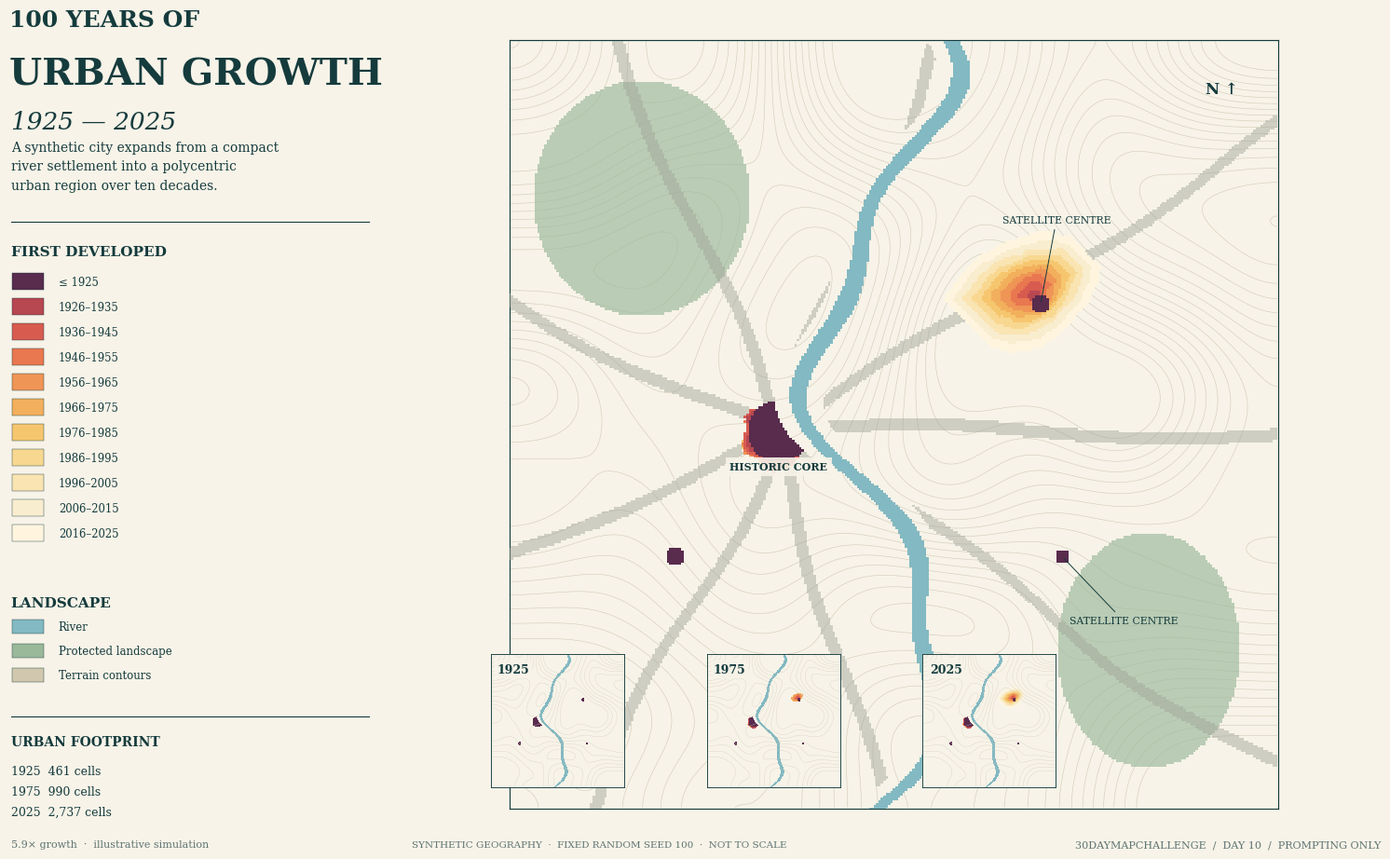

This chart was generated by the following Python code: (Note: this script raises an exception after producing the figure.)
"""Reproducible synthetic urban-growth simulation and cartographic export.

"""
from pathlib import Path
import numpy as np
import matplotlib.pyplot as plt
from matplotlib.colors import ListedColormap, BoundaryNorm
from matplotlib.patches import Patch, Rectangle
from scipy.ndimage import gaussian_filter, distance_transform_edt, binary_dilation

SEED = 100
rng = np.random.default_rng(SEED)
n = 320
y, x = np.mgrid[0:n, 0:n]
river_x = 153 + 27 * np.sin(y / 39) + 8 * np.sin(y / 15)
river = np.abs(x - river_x) < (3.2 + 1.2 * np.sin(y / 26) ** 2)
river_buffer = np.abs(x - river_x) < 10
hills = gaussian_filter(rng.normal(size=(n, n)), 28)
hills = (hills - hills.min()) / (hills.max() - hills.min())
protected = ((x - 55) ** 2 / 45 ** 2 + (y - 254) ** 2 / 49 ** 2 < 1) | (
            (x - 266) ** 2 / 38 ** 2 + (y - 66) ** 2 / 49 ** 2 < 1)
blocked = river_buffer | protected | (hills > 0.87)
cx, cy = 112, 157
angles = np.deg2rad([0, 31, 68, 112, 154, 205, 244, 285, 326])
roads = np.zeros((n, n), bool)
for a in angles:
    t = np.linspace(0, 310, 1300)
    xx = cx + t * np.cos(a) + 4 * np.sin(t / 28 + a * 3)
    yy = cy + t * np.sin(a) + 3 * np.sin(t / 35 + a)
    ix = np.rint(xx).astype(int);
    iy = np.rint(yy).astype(int)
    ok = (ix >= 0) & (ix < n) & (iy >= 0) & (iy < n)
    roads[iy[ok], ix[ok]] = True
roads = binary_dilation(roads, iterations=2)
roads[river_buffer] = False
road_distance = distance_transform_edt(~roads)
urban = np.zeros((n, n), bool)
for px, py, r in [(112, 157, 13), (69, 105, 4), (221, 210, 4), (230, 105, 3)]:
    urban |= ((x - px) ** 2 + (y - py) ** 2 < r * r)
urban &= ~blocked
snapshots = [urban.copy()]
for decade in range(1, 11):
    proximity = gaussian_filter(urban.astype(float), sigma=7)
    proximity /= max(proximity.max(), 1e-9)
    adjacency = binary_dilation(urban, iterations=4) & ~urban
    satellite = np.exp(-((x - 221) ** 2 + (y - 210) ** 2) / (2 * 38 ** 2)) + np.exp(
        -((x - 230) ** 2 + (y - 105) ** 2) / (2 * 35 ** 2))
    road_bonus = np.exp(-road_distance / 12)
    noise = gaussian_filter(rng.random((n, n)), 1.8)
    noise = (noise - noise.min()) / (noise.max() - noise.min())
    suitability = (0.43 * proximity + 0.22 * road_bonus + 0.16 * (1 - hills) + 0.10 * noise + 0.09 * satellite)
    suitability -= 0.12 * np.maximum(0, decade - 5) / 5 * np.exp(-((x - cx) ** 2 + (y - cy) ** 2) / (2 * 25 ** 2))
    eligible = adjacency & ~blocked
    count = min(int(urban.sum() * (0.13 + 0.012 * decade)), int(eligible.sum()))
    vals = np.where(eligible, suitability, -np.inf).ravel()
    if count:
        selected = np.argpartition(vals, -count)[-count:]
        urban.ravel()[selected] = True
    snapshots.append(urban.copy())
arrival = np.full((n, n), np.nan)
arrival[snapshots[0]] = 0
for decade in range(1, 11):
    arrival[snapshots[decade] & ~snapshots[decade - 1]] = decade

BG = '#f7f3e8';
INK = '#153b3d';
MUTED = '#607573';
WATER = '#83b9c2';
GREEN = '#9ab89a'
COLORS = ['#592b4d', '#b74751', '#d85b50', '#e97750', '#ef9556', '#f2af5c', '#f6c66f', '#f8d891', '#f9e4b2', '#f9edcf',
          '#fff5df']
CMAP = ListedColormap(COLORS)
NORM = BoundaryNorm(np.arange(-.5, 11.5), len(COLORS))
plt.rcParams.update({'font.family': 'DejaVu Serif', 'savefig.facecolor': BG})
fig = plt.figure(figsize=(16, 10), facecolor=BG)
# Left editorial panel and one large main map
fig.text(.045, .925, '100 YEARS OF', fontsize=18, color=INK, weight='bold')
fig.text(.045, .862, 'URBAN GROWTH', fontsize=29, color=INK, weight='bold')
fig.text(.046, .815, '1925 — 2025', fontsize=19, color=INK, style='italic')
fig.text(.046, .750,
         'A synthetic city expands from a compact\nriver settlement into a polycentric\nurban region over ten decades.',
         fontsize=10, color=INK, linespacing=1.6)
fig.add_artist(plt.Line2D([.046, .286], [.715, .715], transform=fig.transFigure, color=INK, lw=.8))
fig.text(.046, .679, 'FIRST DEVELOPED', fontsize=11, color=INK, weight='bold')
for j, col in enumerate(COLORS):
    ypos = .647 - j * .027
    fig.patches.append(
        Rectangle((.047, ypos - .005), .021, .018, transform=fig.transFigure, facecolor=col, edgecolor=INK, lw=.3))
    label = '≤ 1925' if j == 0 else f'{1916 + j * 10}–{1925 + j * 10}'
    fig.text(.078, ypos, label, fontsize=8.4, color=INK)

fig.text(.046, .302, 'LANDSCAPE', fontsize=11, color=INK, weight='bold')
for i, (col, lab) in enumerate([(WATER, 'River'), (GREEN, 'Protected landscape'), ('#d0c7ae', 'Terrain contours')]):
    yy = .277 - i * .026
    fig.patches.append(
        Rectangle((.047, yy - .004), .021, .015, transform=fig.transFigure, facecolor=col, edgecolor=INK, lw=.3))
    fig.text(.078, yy, lab, fontsize=8.5, color=INK)
fig.add_artist(plt.Line2D([.046, .286], [.184, .184], transform=fig.transFigure, color=INK, lw=.8))
counts = [int(s.sum()) for s in snapshots]
fig.text(.046, .153, 'URBAN FOOTPRINT', fontsize=10, color=INK, weight='bold')
fig.text(.046, .122, f'1925  {counts[0]:,} cells', fontsize=9, color=INK)
fig.text(.046, .100, f'1975  {counts[5]:,} cells', fontsize=9, color=INK)
fig.text(.046, .078, f'2025  {counts[10]:,} cells', fontsize=9, color=INK)
fig.text(.046, .044, f'{counts[10] / counts[0]:.1f}× growth  ·  illustrative simulation', fontsize=8, color=MUTED)

ax = fig.add_axes([.315, .085, .647, .825]);
ax.set_facecolor(BG)
ax.contour(hills, levels=np.linspace(.12, .88, 23), colors='#c9c1ac', linewidths=.42, alpha=.8, origin='lower',
           zorder=1)
ax.imshow(np.ma.masked_where(~protected, protected), origin='lower', cmap=ListedColormap([GREEN]), alpha=.65,
          interpolation='nearest', zorder=2)
ax.imshow(np.ma.masked_where(~roads, roads), origin='lower', cmap=ListedColormap(['#a2a69a']), alpha=.48,
          interpolation='nearest', zorder=3)
ax.imshow(np.ma.masked_where(~river, river), origin='lower', cmap=ListedColormap([WATER]), interpolation='nearest',
          zorder=4)
ax.imshow(np.ma.masked_invalid(arrival), origin='lower', cmap=CMAP, norm=NORM, interpolation='nearest', zorder=5)
ax.set_xlim(0, n);
ax.set_ylim(0, n);
ax.set_xticks([]);
ax.set_yticks([])
for spine in ax.spines.values(): spine.set_color(INK);spine.set_linewidth(.85)
ax.text(112, 141, 'HISTORIC CORE', ha='center', fontsize=8, color=INK, weight='bold',
        bbox=dict(facecolor=BG, edgecolor='none', alpha=.91, pad=3), zorder=8)
ax.annotate('SATELLITE CENTRE', xy=(221, 210), xytext=(205, 244), fontsize=7.8, color=INK,
            arrowprops=dict(arrowstyle='-', lw=.7, color=INK), zorder=8)
ax.annotate('SATELLITE CENTRE', xy=(230, 105), xytext=(233, 77), fontsize=7.8, color=INK,
            arrowprops=dict(arrowstyle='-', lw=.7, color=INK), zorder=8)
ax.text(303, 303, 'N ↑', ha='right', va='top', color=INK, fontsize=12, weight='bold', zorder=8)
# Three small panels show cumulative growth, using the same simulation and color scale.
for i, idx in enumerate([0, 5, 10]):
    bx = fig.add_axes([.348 + i * .145, .108, .129, .143], facecolor=BG)
    bx.contour(hills, levels=np.linspace(.2, .8, 9), colors='#d2cbb9', linewidths=.22, origin='lower')
    bx.imshow(np.ma.masked_where(~river, river), origin='lower', cmap=ListedColormap([WATER]), interpolation='nearest')
    bx.imshow(np.ma.masked_invalid(np.where(snapshots[idx], arrival, np.nan)), origin='lower', cmap=CMAP, norm=NORM,
              interpolation='nearest')
    bx.set_xlim(0, n);
    bx.set_ylim(0, n);
    bx.set_xticks([]);
    bx.set_yticks([])
    for spine in bx.spines.values(): spine.set_color(INK);spine.set_linewidth(.65)
    bx.text(.05, .93, str(1925 + 10 * idx), transform=bx.transAxes, va='top', fontsize=9, weight='bold', color=INK,
            bbox=dict(facecolor=BG, alpha=.9, edgecolor='none', pad=2))
fig.text(.965, .043, '30DAYMAPCHALLENGE  /  DAY 10  /  PROMPTING ONLY', ha='right', fontsize=8, color=MUTED)
fig.text(.315, .044, 'SYNTHETIC GEOGRAPHY  ·  FIXED RANDOM SEED 100  ·  NOT TO SCALE', fontsize=7.5, color=MUTED)
output = Path(__file__).parent / "maps" / "map10.png"
fig.savefig(output, dpi=300, facecolor=BG, bbox_inches='tight', pad_inches=.13)
plt.close(fig)
print(f'Exported: {output} ({output.stat().st_size:,} bytes)')
print('Urban cells:', {1925: counts[0], 1975: counts[5], 2025: counts[10]})
